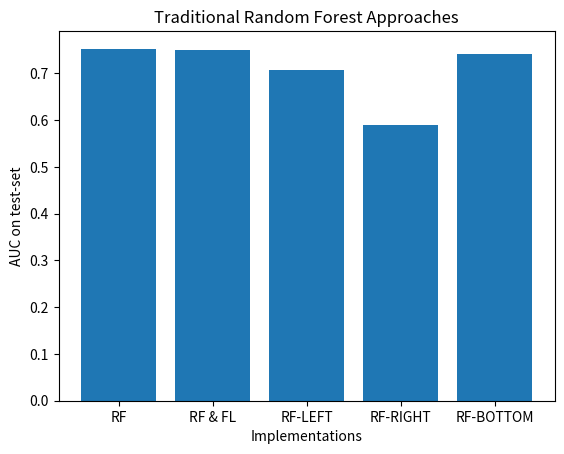

Python code for this plot:
import matplotlib.pyplot as plt

categories = ['RF', 'RF & FL', 'RF-LEFT', 'RF-RIGHT', 'RF-BOTTOM']
values1 = [0.7529128999018001, 0.7491524443821884, 0.7068439110453772, 0.5906058367698808, 0.7405831090056993]
plt.bar(categories, values1, label='Stack 1')

plt.xlabel('Implementations')
plt.ylabel('AUC on test-set')
plt.title('Traditional Random Forest Approaches')
plt.show()
